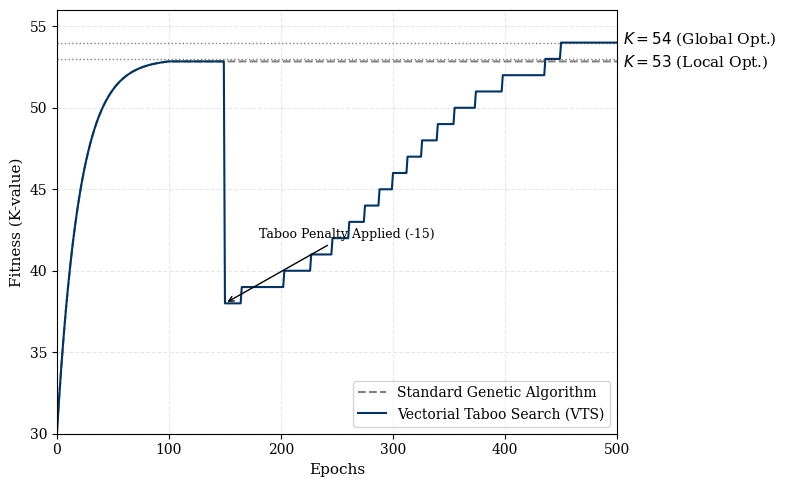

Generate this figure with matplotlib:
import numpy as np
import matplotlib.pyplot as plt
import os

def generate_fitness_data():
    epochs = np.arange(0, 501)
    
    # Standard GA
    # Rapid climb to 53 by epoch 100, then flatlines
    std_ga = np.zeros_like(epochs, dtype=float)
    std_ga[:101] = 30 + 23 * (1 - np.exp(-0.05 * np.arange(101)))
    std_ga[101:] = std_ga[100]
    
    # Taboo Search GA
    # Matches Standard GA up to epoch 150
    # At epoch 150, fitness drops by -15 (to 38)
    # Then climbs to 54 by epoch 450
    ts_ga = np.copy(std_ga)
    ts_ga[150] = std_ga[149] # Transition
    
    # Penalty drop
    drop_val = std_ga[150] - 15
    ts_ga[150:] = 38 # Start from the drop
    
    # Recovery and climb to global optimum
    climb_epochs = np.arange(150, 501)
    # Sigmoid-like climb from 38 to 54
    # normalized distance from 150 to 500
    progress = (climb_epochs - 150) / (450 - 150)
    climb = 38 + (54 - 38) * (1 / (1 + np.exp(-10 * (progress - 0.5))))
    
    # Fine tune to hit 54 exactly at 450 and stay there
    ts_ga[150:] = np.piecewise(climb_epochs, 
                                [climb_epochs < 450, climb_epochs >= 450],
                                [lambda x: 38 + (54 - 38) * (1 / (1 + np.exp(-0.02 * (x - 300)))), 
                                 54.0])
    
    return epochs, std_ga, ts_ga

def plot_fitness_landscape():
    epochs, std_ga, ts_ga = generate_fitness_data()
    
    # Set academic style
    plt.rcParams.update({
        "font.family": "serif",
        "font.serif": ["Times New Roman", "DejaVu Serif"],
        "axes.labelsize": 11,
        "font.size": 11,
        "legend.fontsize": 10,
        "xtick.labelsize": 10,
        "ytick.labelsize": 10,
        "lines.linewidth": 1.5,
    })
    
    fig, ax = plt.subplots(figsize=(8, 5))
    
    # Plot data
    ax.plot(epochs, std_ga, color='gray', linestyle='--', label='Standard Genetic Algorithm')
    ax.plot(epochs, ts_ga, color='#003366', label='Vectorial Taboo Search (VTS)')
    
    # Horizontal lines for Local and Global optima
    ax.axhline(y=53, color='black', linestyle=':', alpha=0.5, linewidth=1)
    ax.text(505, 52.8, r'$K=53$ (Local Opt.)', verticalalignment='center')
    
    ax.axhline(y=54, color='black', linestyle=':', alpha=0.5, linewidth=1)
    ax.text(505, 54.2, r'$K=54$ (Global Opt.)', verticalalignment='center')
    
    # Annotation for Taboo Penalty
    ax.annotate('Taboo Penalty Applied (-15)', 
                xy=(150, 38), 
                xytext=(180, 42),
                arrowprops=dict(facecolor='black', arrowstyle='->'),
                fontsize=9)
    
    # Styling
    ax.set_xlabel('Epochs')
    ax.set_ylabel('Fitness (K-value)')
    # ax.set_title('Fitness Trajectory: Standard GA vs. Vectorial Taboo Search') # Usually avoided in academic plots if caption is used
    ax.set_ylim(30, 56)
    ax.set_xlim(0, 500)
    
    ax.grid(True, linestyle='--', alpha=0.3)
    ax.legend(loc='lower right', frameon=True)
    
    # Ensure assets directory exists
    os.makedirs('assets', exist_ok=True)
    
    # Export
    plt.tight_layout()
    plt.savefig('assets/fitness_landscape.pdf', format='pdf', dpi=300)
    plt.savefig('assets/fitness_landscape.png', format='png', dpi=300)
    print("Files saved: assets/fitness_landscape.pdf, assets/fitness_landscape.png")

if __name__ == "__main__":
    plot_fitness_landscape()
